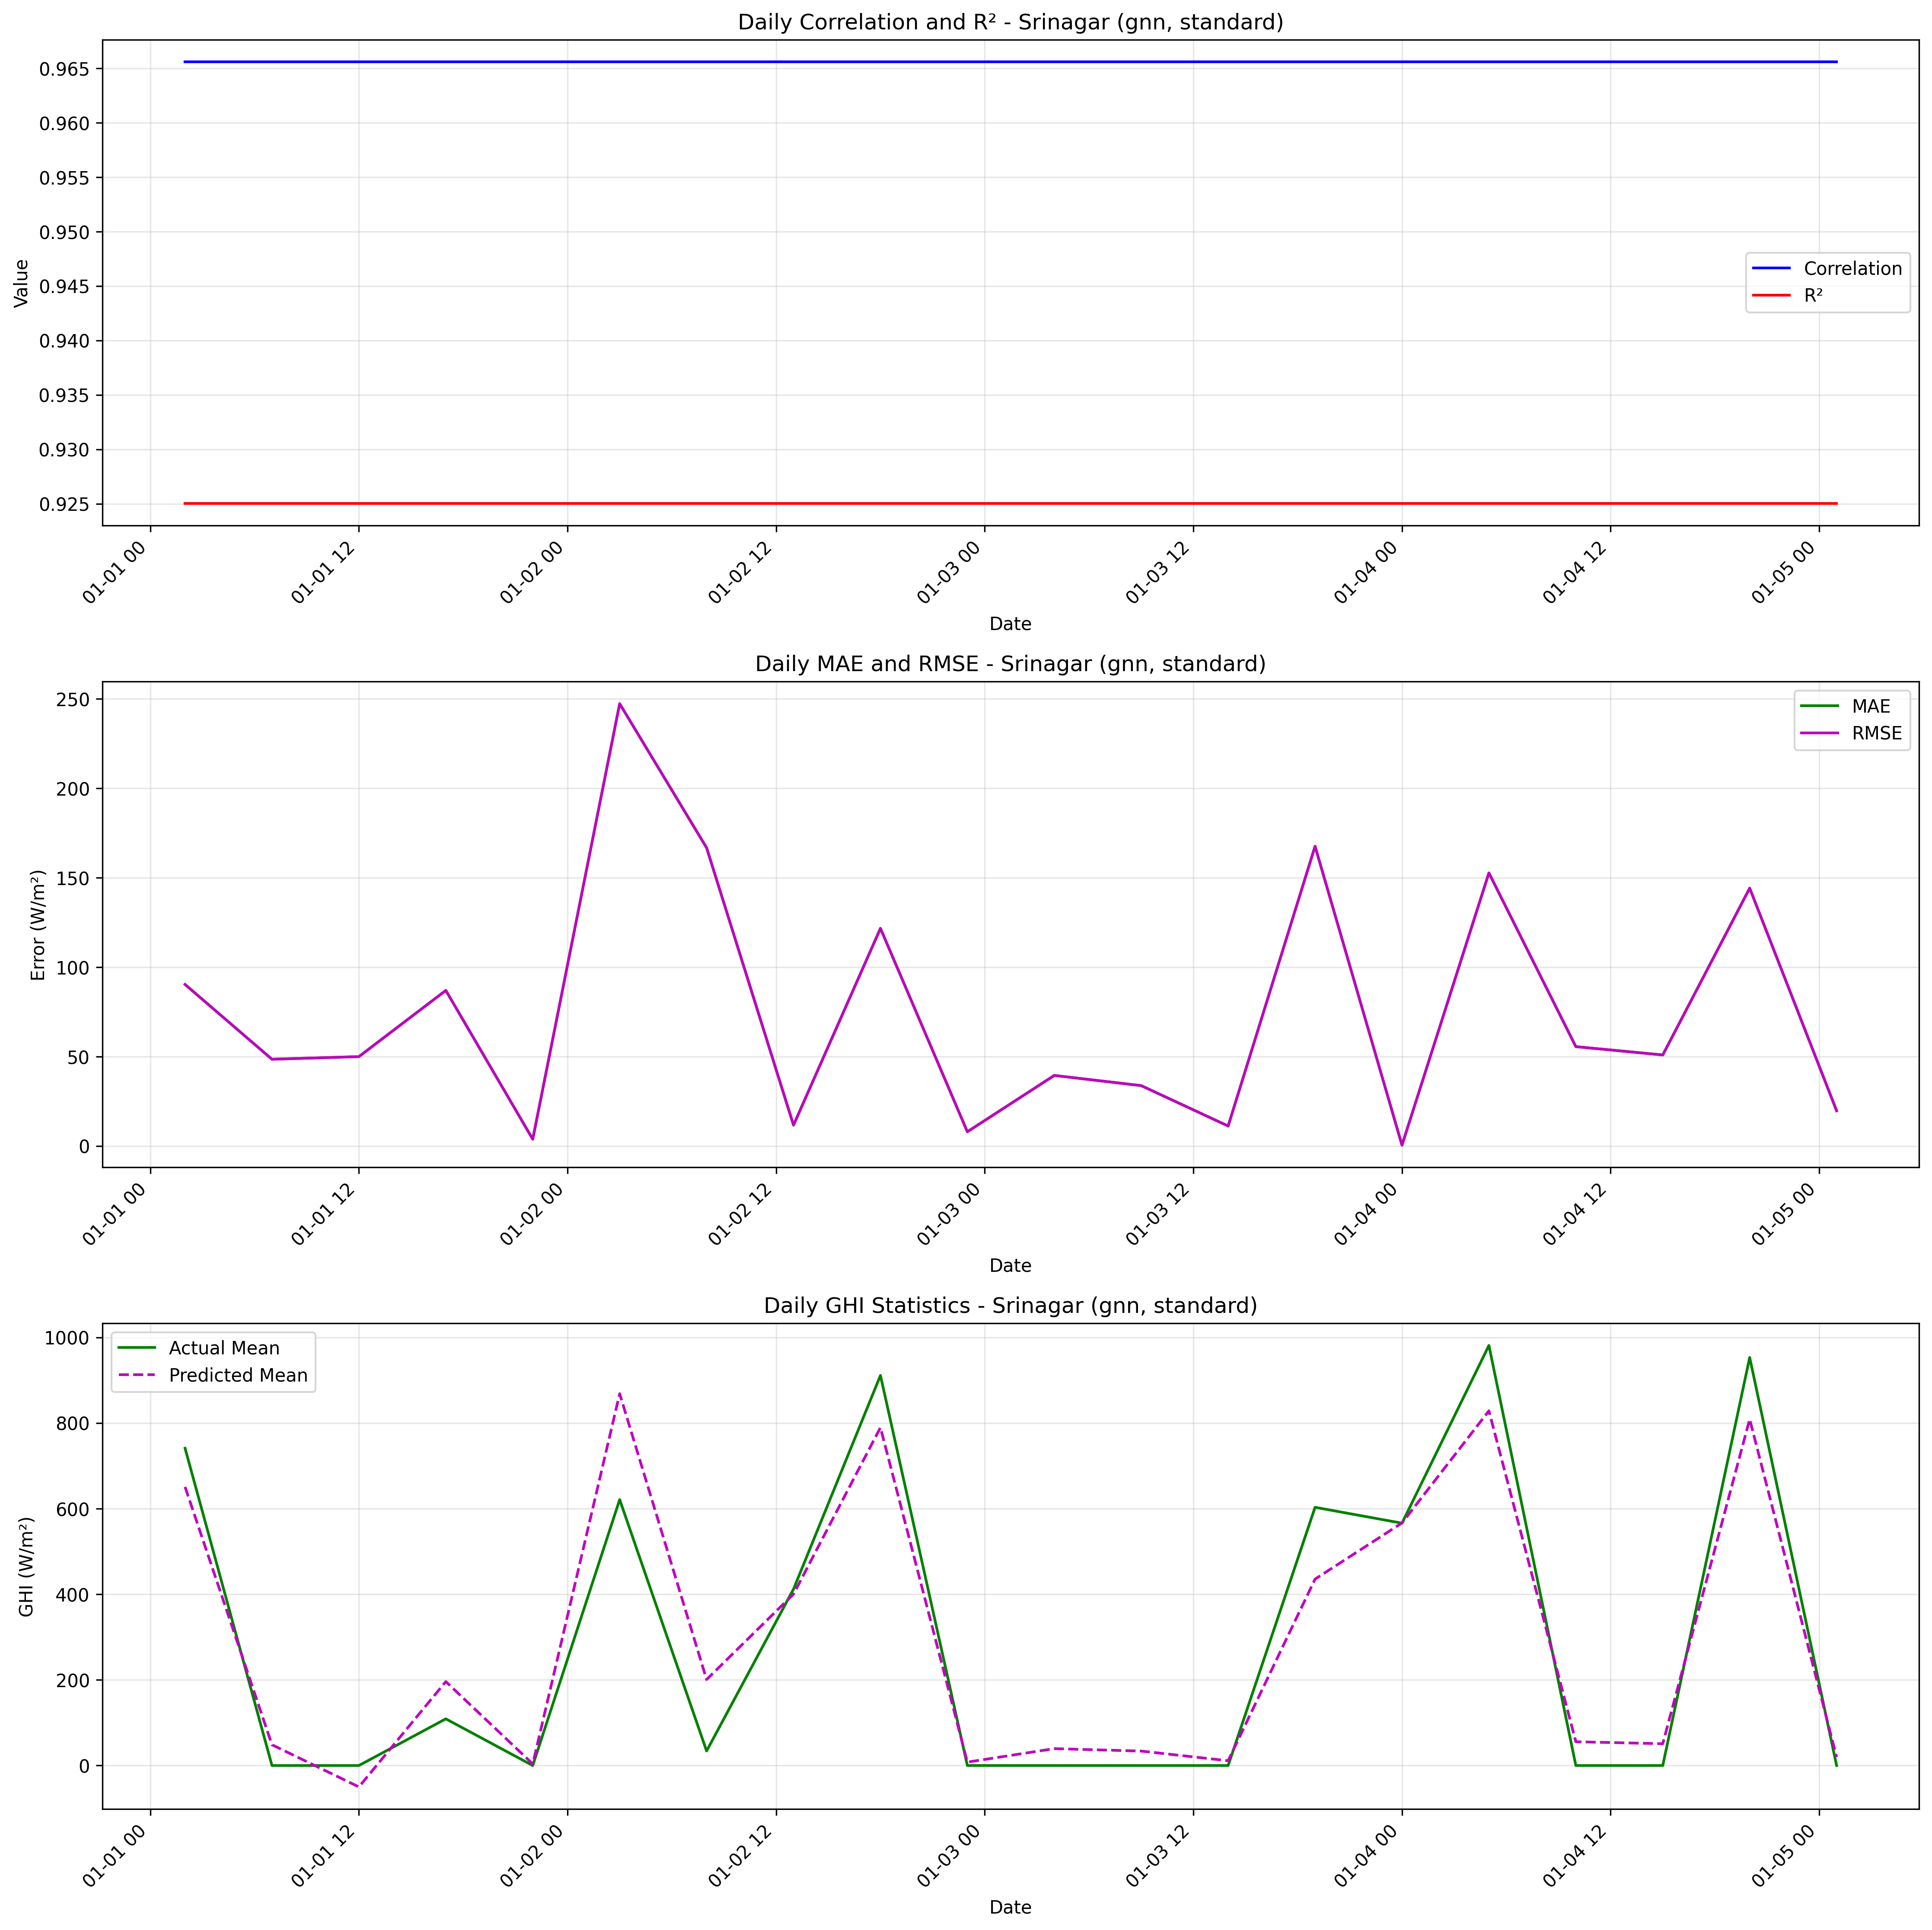

Values plotted in this chart, from the file beside it:
date, actual_mean, predicted_mean, actual_std, predicted_std, correlation, r2, mae, rmse
2020-01-01 02:00:00, 741.0, 650.7, , , 0.9656, 0.925, 90.33, 90.33
2020-01-01 07:00:00, 0.0, 48.49, , , 0.9656, 0.925, 48.49, 48.49
2020-01-01 12:00:00, 0.0, -49.96, , , 0.9656, 0.925, 49.96, 49.96
2020-01-01 17:00:00, 109.0, 196, , , 0.9656, 0.925, 86.98, 86.98
2020-01-01 22:00:00, 0.0, 3.762, , , 0.9656, 0.925, 3.762, 3.762
2020-01-02 03:00:00, 621.0, 868.3, , , 0.9656, 0.925, 247.3, 247.3
2020-01-02 08:00:00, 34.0, 200.8, , , 0.9656, 0.925, 166.8, 166.8
2020-01-02 13:00:00, 412.0, 400.3, , , 0.9656, 0.925, 11.65, 11.65
2020-01-02 18:00:00, 911.0, 789.3, , , 0.9656, 0.925, 121.7, 121.7
2020-01-02 23:00:00, 0.0, 7.941, , , 0.9656, 0.925, 7.941, 7.941
2020-01-03 04:00:00, 0.0, 39.44, , , 0.9656, 0.925, 39.44, 39.44
2020-01-03 09:00:00, 0.0, 33.74, , , 0.9656, 0.925, 33.74, 33.74
2020-01-03 14:00:00, 0.0, 11.15, , , 0.9656, 0.925, 11.15, 11.15
2020-01-03 19:00:00, 603.0, 435.4, , , 0.9656, 0.925, 167.6, 167.6
2020-01-04 00:00:00, 566.0, 566.4, , , 0.9656, 0.925, 0.4397, 0.4397
2020-01-04 05:00:00, 981.0, 828.3, , , 0.9656, 0.925, 152.7, 152.7
2020-01-04 10:00:00, 0.0, 55.54, , , 0.9656, 0.925, 55.54, 55.54
2020-01-04 15:00:00, 0.0, 50.89, , , 0.9656, 0.925, 50.89, 50.89
2020-01-04 20:00:00, 953.0, 808.8, , , 0.9656, 0.925, 144.2, 144.2
2020-01-05 01:00:00, 0.0, 19.69, , , 0.9656, 0.925, 19.69, 19.69
